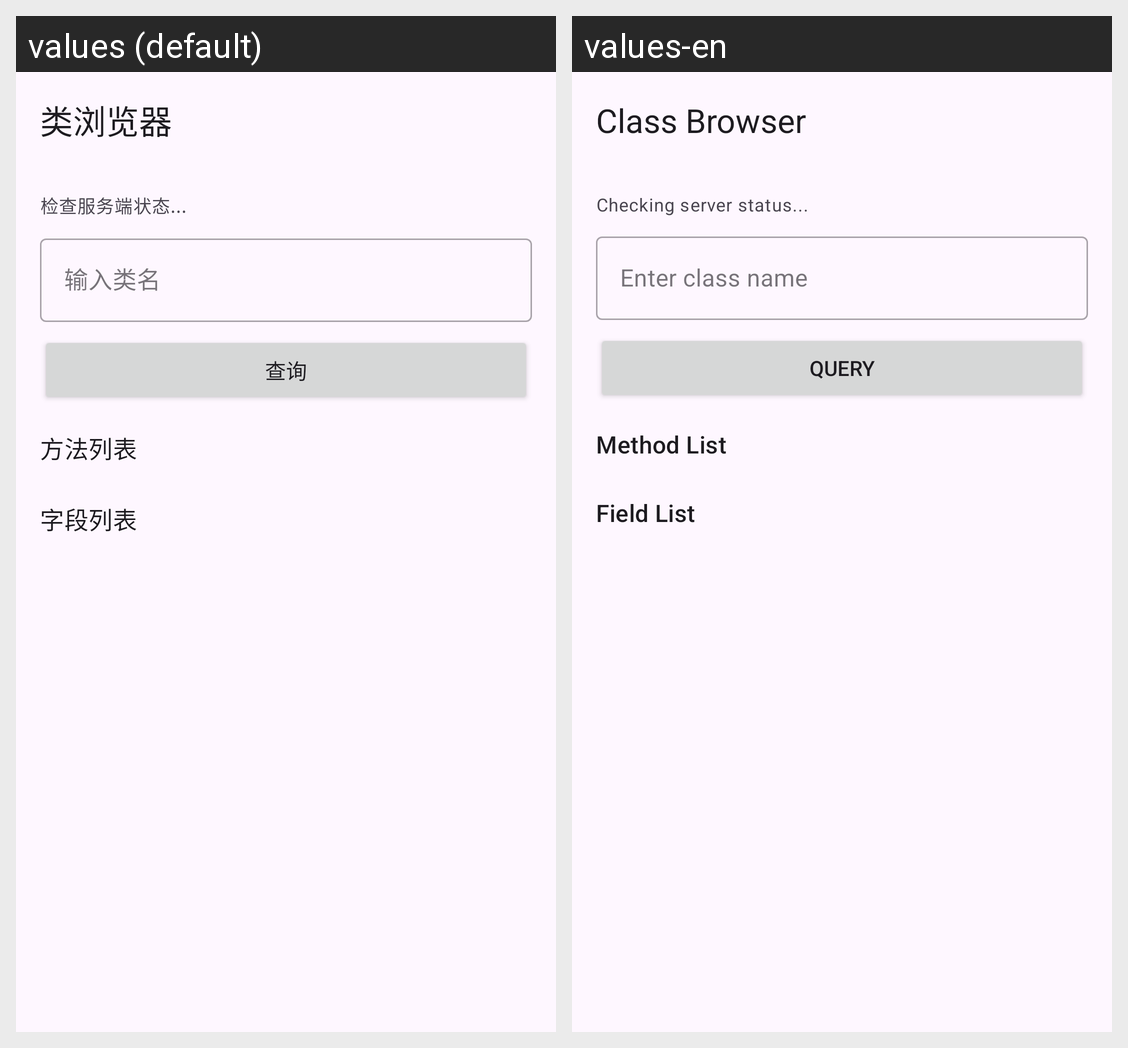

Locale-by-locale string values for the Android screen shown in this grid:
Android screen res/layout/activity_class_browser.xml rendered under 2 locales, left to right: values (default), values-en. Device: Nexus 5 (rendered at 1080×1920; each locale shown at half size, 540×960, under a caption strip naming it); theme Theme.JustNothing.
Strings drawn on this screen, with the default value and each locale's value (text and hints the layout hard-codes, and strings that could not be matched under every locale, appear in the picture but are not listed):

analysis_class_browser_title
  values: 类浏览器
  values-en: Class Browser

class_browser_server_status_checking
  values: 检查服务端状态...
  values-en: Checking server status...

analysis_class_name_input_hint
  values: 输入类名
  values-en: Enter class name

analysis_query_class
  values: 查询
  values-en: Query

class_browser_methods_list
  values: 方法列表
  values-en: Method List

class_browser_fields_list
  values: 字段列表
  values-en: Field List
